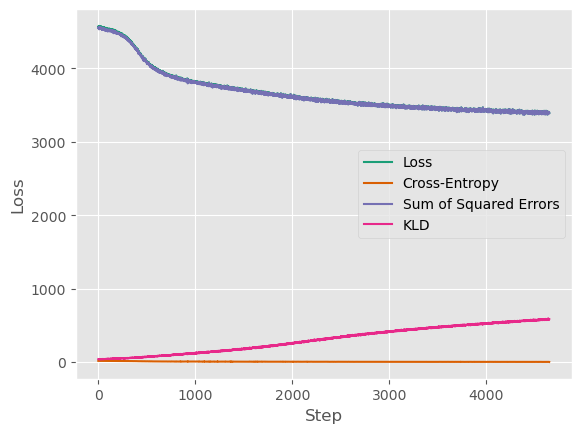

The file beside this chart, header and first rows:
epoch, step, elbo, discrete_loss, continuous_loss, kl_div, kl_weight
0, 0, 4564, 15.29, 4548, 38.99, 0.0
0, 1, 4559, 15.14, 4544, 39.17, 1.2903225806451614e-07
0, 2, 4559, 15.47, 4544, 38.3, 2.580645161290323e-07
0, 3, 4577, 15.87, 4561, 37.89, 3.870967741935484e-07
0, 4, 4566, 15.33, 4551, 37.25, 5.161290322580646e-07
0, 5, 4566, 14.52, 4551, 38.65, 6.451612903225807e-07
0, 6, 4550, 15.3, 4535, 38.41, 7.741935483870968e-07
0, 7, 4559, 15.56, 4544, 39, 9.03225806451613e-07
0, 8, 4556, 15.55, 4540, 39.1, 1.0322580645161291e-06
0, 9, 4546, 14.79, 4531, 38.81, 1.1612903225806454e-06
0, 10, 4559, 15.23, 4544, 40.32, 1.2903225806451614e-06
0, 11, 4563, 15.53, 4547, 38.22, 1.4193548387096776e-06
0, 12, 4559, 15.13, 4544, 37.55, 1.5483870967741937e-06
0, 13, 4564, 15.31, 4548, 37.34, 1.6774193548387097e-06
0, 14, 4561, 15.17, 4546, 39.92, 1.806451612903226e-06
0, 15, 4558, 15.65, 4542, 39.24, 1.935483870967742e-06
0, 16, 4577, 15.94, 4561, 37.85, 2.0645161290322582e-06
0, 17, 4565, 14.98, 4550, 39.9, 2.193548387096774e-06
0, 18, 4555, 14.68, 4541, 38.15, 2.3225806451612907e-06
0, 19, 4559, 15.47, 4544, 38.95, 2.4516129032258066e-06
0, 20, 4560, 15.53, 4545, 38.36, 2.580645161290323e-06
0, 21, 4563, 14.93, 4548, 37.97, 2.7096774193548386e-06
0, 22, 4560, 15.47, 4545, 37.38, 2.8387096774193553e-06
0, 23, 4557, 14.84, 4543, 39.42, 2.967741935483871e-06
0, 24, 4558, 15.26, 4543, 38.55, 3.0967741935483874e-06
0, 25, 4564, 15.4, 4548, 38.72, 3.225806451612903e-06
0, 26, 4563, 15.33, 4548, 38.66, 3.3548387096774194e-06
0, 27, 4571, 14.72, 4556, 37.87, 3.4838709677419353e-06
0, 28, 4564, 14.67, 4550, 39.67, 3.612903225806452e-06
0, 29, 4558, 15.33, 4543, 40.6, 3.741935483870968e-06
0, 30, 4564, 14.94, 4549, 38.94, 3.870967741935484e-06
1, 31, 4557, 15.08, 4542, 39.93, 4.000000000000001e-06
1, 32, 4568, 15.39, 4553, 37.6, 4.1290322580645165e-06
1, 33, 4560, 15.22, 4545, 39.04, 4.258064516129032e-06
1, 34, 4552, 15.05, 4537, 40.03, 4.387096774193548e-06
1, 35, 4549, 14.93, 4534, 40.37, 4.516129032258065e-06
1, 36, 4552, 15.21, 4536, 40.29, 4.6451612903225815e-06
1, 37, 4540, 14.7, 4525, 41.55, 4.774193548387097e-06
1, 38, 4561, 14.76, 4546, 41.43, 4.903225806451613e-06
1, 39, 4560, 15.07, 4544, 40.69, 5.032258064516129e-06
1, 40, 4559, 14.83, 4544, 39.93, 5.161290322580646e-06
1, 41, 4540, 15.22, 4525, 42.23, 5.2903225806451614e-06
1, 42, 4553, 15.69, 4537, 41, 5.419354838709677e-06
1, 43, 4551, 15.27, 4536, 37.56, 5.548387096774194e-06
1, 44, 4543, 14.87, 4528, 39.09, 5.677419354838711e-06
1, 45, 4552, 15.18, 4537, 38.61, 5.806451612903226e-06
1, 46, 4562, 14.46, 4547, 40.36, 5.935483870967742e-06
1, 47, 4552, 14.86, 4537, 40.6, 6.064516129032258e-06
1, 48, 4545, 15.37, 4530, 40.82, 6.193548387096775e-06
1, 49, 4557, 14.97, 4542, 37.65, 6.322580645161291e-06
1, 50, 4556, 14.68, 4542, 40.44, 6.451612903225806e-06
1, 51, 4559, 15.56, 4544, 39.54, 6.580645161290323e-06
1, 52, 4542, 14.79, 4527, 39.78, 6.709677419354839e-06
1, 53, 4555, 15.03, 4540, 38.84, 6.8387096774193555e-06
1, 54, 4539, 14.76, 4524, 40.22, 6.9677419354838705e-06
1, 55, 4550, 14.88, 4536, 40.94, 7.096774193548387e-06
1, 56, 4537, 14.97, 4522, 39.86, 7.225806451612904e-06
1, 57, 4537, 14.75, 4522, 39.88, 7.35483870967742e-06
1, 58, 4545, 15.76, 4529, 41.68, 7.483870967741936e-06
1, 59, 4545, 14.91, 4530, 40.41, 7.612903225806451e-06
... 4,590 more rows
